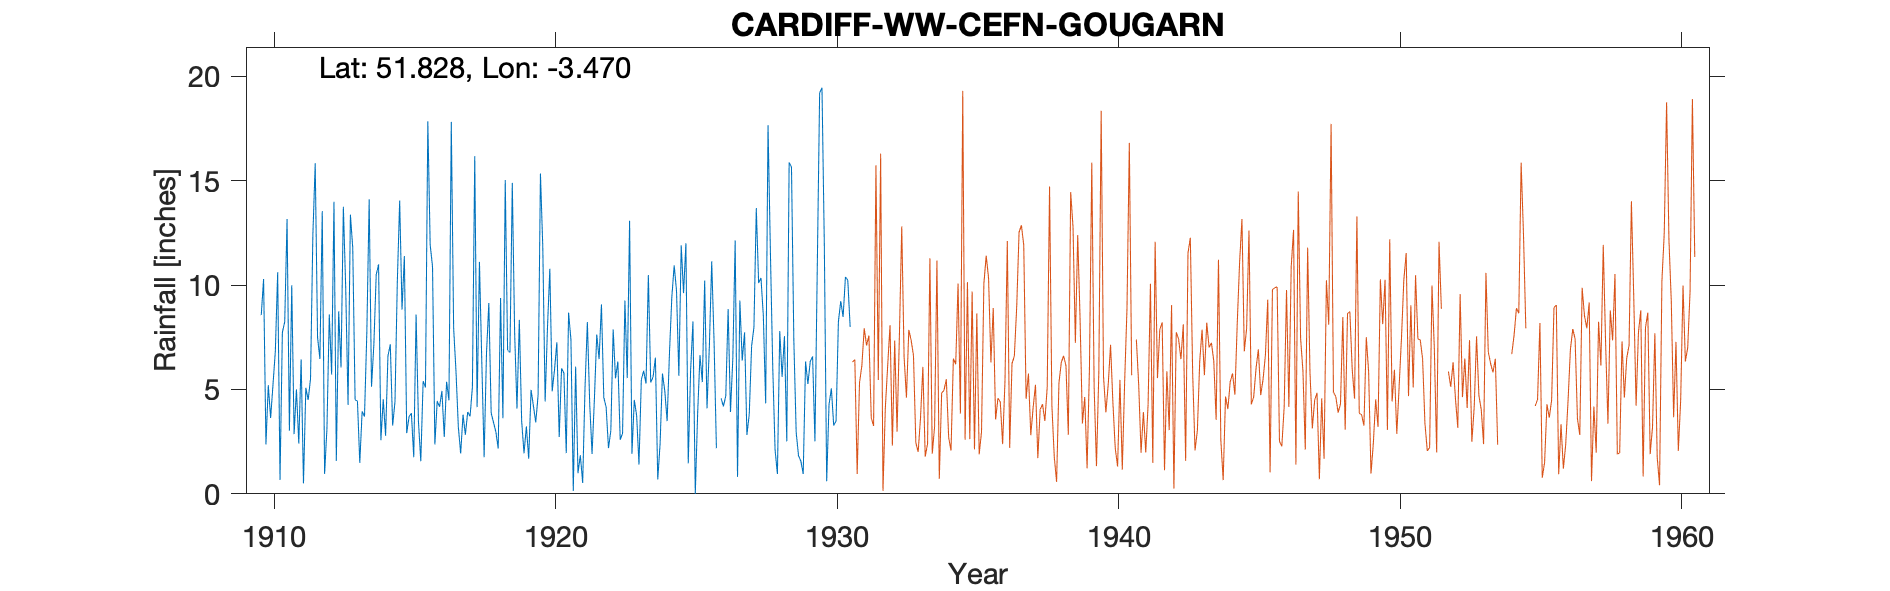

The file beside this chart, header and first rows:
CARDIFF-WW-NANT-Y-GOUGARN, , , , , , , , , , , , , , , , , , , , , 
Grid ref, SN988154, Long, -3.47, Lat, 51.83, Elevation, 1300, ft., , , , , , , , , , , , , 
Station no, 4151/5, , , , , , , , , , , , , , , , , , , , 
, 1910, 1911, 1912, 1913, 1914, 1915, 1916, 1917, 1918, 1919, 1920, 1921, 1922, 1923, 1924, 1925, 1926, 1927, 1928, 1929, 1930
January, 8.56, 3.02, 7.49, 9.85, 7.15, 8.82, 11.93, 3.21, 6.72, 7.72, 11.82, 7.37, 6.45, 5.54, 6.52, 9.61, 11.13, 9.26, 17.66, 2.95, 11.91
February, 10.29, 9.99, 6.46, 4.26, 10.49, 11.39, 10.88, 1.93, 9.14, 4.08, 4.42, 0.14, 9.07, 13.08, 0.69, 12, 7.3, 6.38, 11.68, 1.83, 0.6
March, 2.36, 2.86, 13.54, 13.37, 10.99, 2.91, 2.36, 3.79, 3.87, 8.33, 7.97, 6.09, 4.62, 1.92, 2.4, 1.46, 2.18, 7.73, 6.13, 1.57, 4.27
April, 5.2, 5, 0.95, 11.78, 2.57, 3.69, 4.44, 2.83, 3.42, 3.47, 10.78, 0.99, 4.15, 4.5, 5.76, 5.88, , 2.82, 2.12, 0.95, 5.05
May, 3.63, 2.41, 3.13, 4.5, 4.53, 3.86, 4.17, 3.92, 2.97, 1.94, 4.91, 1.85, 2.19, 3.75, 4.93, 8.25, 4.57, 3.81, 0.95, 6.34, 3.27
June, 5.22, 6.44, 8.59, 4.44, 2.78, 1.75, 4.93, 3.71, 2.17, 3.23, 5.94, 0.52, 3.02, 1.4, 3.48, 0, 4.19, 7.07, 7.8, 5.26, 3.49
July, 6.82, 0.5, 5.71, 1.48, 6.6, 8.59, 2.72, 5.11, 9.38, 1.68, 7.26, 5.08, 7.87, 5.46, 6.76, 3.84, 4.7, 7.98, 5.6, 6.34, 8.25
August, 10.61, 5.08, 13.99, 3.95, 7.16, 3.47, 5.37, 16.17, 3.62, 4.98, 2.72, 8.23, 5.53, 5.89, 9.42, 6.64, 8.85, 13.68, 7.55, 6.58, 9.23
September, 0.66, 4.5, 1.58, 3.7, 3.27, 1.56, 4.48, 4.15, 15.03, 4.21, 6.01, 4.32, 6.34, 5.28, 10.94, 5.35, 3.92, 10.1, 2.51, 2.51, 8.47
October, 7.73, 5.51, 8.74, 7.72, 4.41, 5.4, 17.81, 11.11, 6.88, 3.42, 5.78, 1.91, 2.59, 10.48, 9.72, 10.21, 6.49, 10.34, 15.87, 10.87, 10.39
November, 8.23, 12.39, 6.05, 14.1, 10.17, 5.1, 7.93, 6.33, 6.77, 4.72, 1.95, 4.54, 2.9, 5.34, 5.65, 4.09, 12.13, 8.53, 15.65, 19.2, 10.23
December, 13.16, 15.83, 13.75, 5.13, 14.04, 17.84, 5.87, 1.75, 14.89, 15.34, 8.68, 7.63, 9.26, 5.59, 11.9, 7.09, 0.81, 4.33, 7.37, 19.45, 7.99
Total, 82.47, 73.53, 89.98, 84.28, 84.16, 74.38, 82.89, 64.01, 84.86, 63.12, 78.24, 48.67, 63.99, 68.23, 78.17, 74.42, , 92.03, 100.9, 83.85, 83.15
NGR on Nant-y-Gougarn at stated altitude…, , , , , , , , , , , , , , , , , , , , , 
